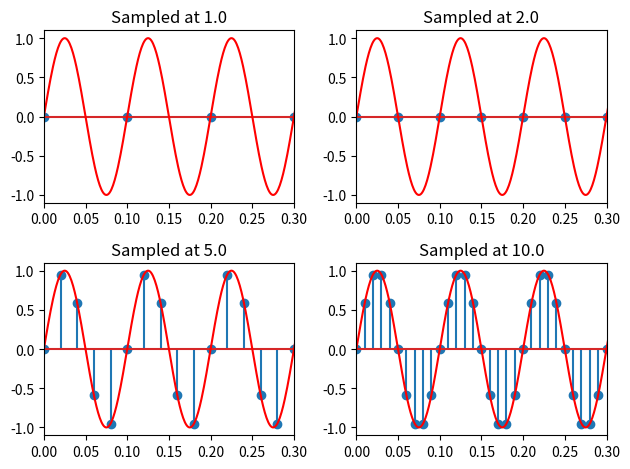

Write the Python code that produced this figure.
# -*- coding: utf-8 -*-
"""
Created on Wed Nov 16 18:27:39 2022

Illustrates how sampling at the Nyqusit rate can fail to 
adequately capture a signal.  A better choice for minimum
sampling frequency is 5X the signal's highest frequency component. 

[redacted]
"""

import numpy as np
from matplotlib import pyplot as plt 

def main():
    srate=1000
    t=np.arange(0,1,1/srate)
    npnts=len(t)
    f=10
    signal=np.sin(2*np.pi*t*f)
    
    # measurement rates
    srates = [10,20,50,100]
    # srates=[15]
    plots=[(0,0),(0,1),(1,0),(1,1)]
    
    for j in range(len(srates)):
        # print(rate)
        T=1/srates[j]
        midx=np.zeros(srates[j],dtype=int)
        mtime=np.arange(0,1,1/srates[j])
        for i in range(srates[j]):
            midx[i]=np.argmin(abs(mtime[i]-t))
        
        plt.subplot2grid((2,2),plots[j])
        plt.stem(t[midx],signal[midx])
        plt.plot(t,signal,'r')
        plt.title(f"Sampled at {srates[j]/f}")
        plt.tight_layout()
        plt.xlim(0,.3)
        
main()